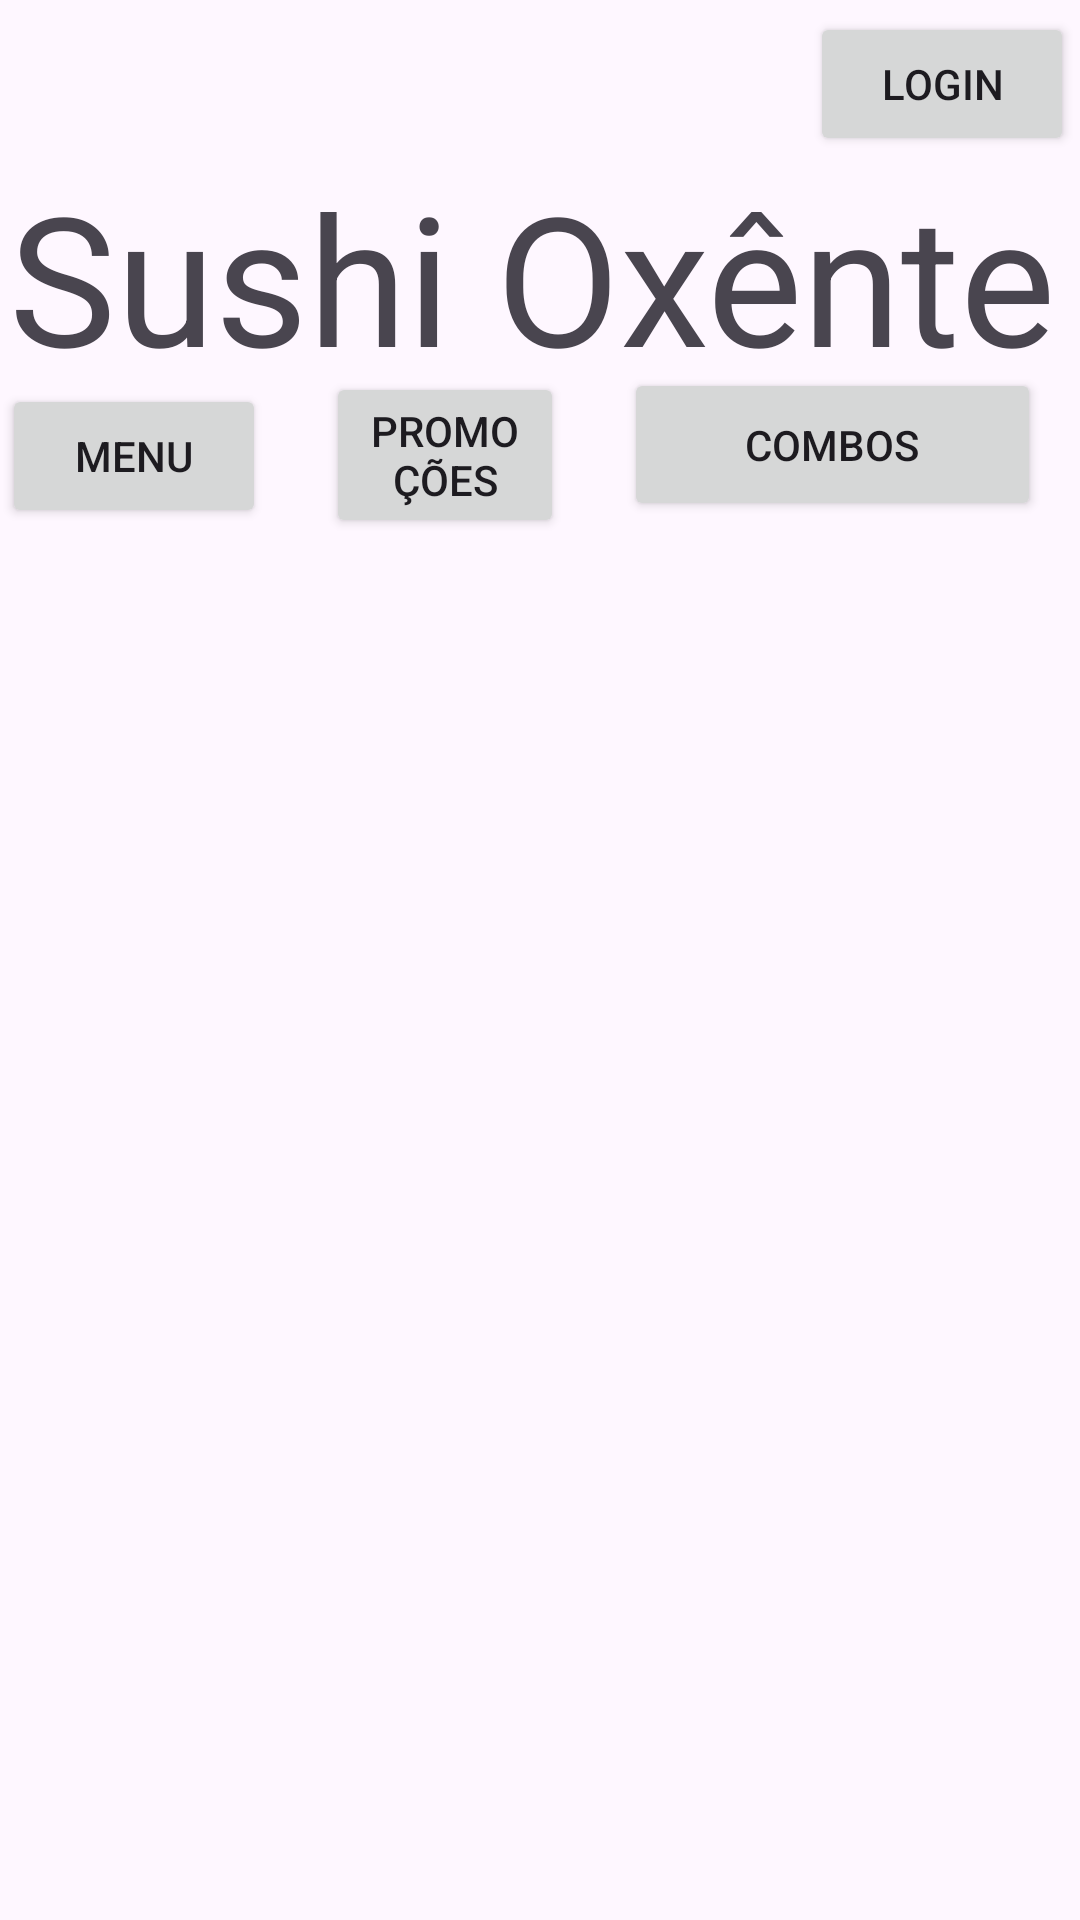

This screen was rendered from an Android layout file. Write that file and the resources it references.
<!-- AndroidManifest.xml: application theme Theme.OxenteSushiApplication -->
<!-- res/layout/activity_main.xml -->
<?xml version="1.0" encoding="utf-8"?>
<androidx.constraintlayout.widget.ConstraintLayout xmlns:android="http://schemas.android.com/apk/res/android"
    xmlns:app="http://schemas.android.com/apk/res-auto"
    xmlns:tools="http://schemas.android.com/tools"
    android:id="@+id/main"
    android:layout_width="match_parent"
    android:layout_height="match_parent"
    tools:context=".activits.MainActivity">

    <TextView
        android:id="@+id/textView2"
        android:layout_width="wrap_content"
        android:layout_height="wrap_content"
        android:scrollbarSize="4dp"
        android:text="Sushi Oxênte"
        android:textSize="60sp"
        app:layout_constraintBottom_toBottomOf="parent"
        app:layout_constraintEnd_toEndOf="parent"
        app:layout_constraintHorizontal_bias="0.262"
        app:layout_constraintStart_toStartOf="parent"
        app:layout_constraintTop_toTopOf="parent"
        app:layout_constraintVertical_bias="0.093" />

    <Button
        android:id="@+id/button_menu"
        android:layout_width="wrap_content"
        android:layout_height="wrap_content"
        android:text="Menu"
        app:layout_constraintBottom_toBottomOf="parent"
        app:layout_constraintEnd_toEndOf="parent"
        app:layout_constraintHorizontal_bias="0.003"
        app:layout_constraintStart_toStartOf="parent"
        app:layout_constraintTop_toTopOf="parent"
        app:layout_constraintVertical_bias="0.216" />

    <Button
        android:id="@+id/button_promocoes"
        android:layout_width="0dp"
        android:layout_height="wrap_content"
        android:layout_marginStart="20dp"
        android:layout_marginEnd="20dp"
        android:text="Promoções"
        app:layout_constraintBottom_toBottomOf="parent"
        app:layout_constraintEnd_toStartOf="@+id/button_montar_combo"
        app:layout_constraintHorizontal_bias="0.0"
        app:layout_constraintStart_toEndOf="@+id/button_menu"
        app:layout_constraintTop_toTopOf="parent"
        app:layout_constraintVertical_bias="0.212" />

    <Button
        android:id="@+id/button_montar_combo"
        android:layout_width="139dp"
        android:layout_height="51dp"
        android:layout_marginStart="15dp"
        android:text="Combos"
        app:layout_constraintBottom_toBottomOf="parent"
        app:layout_constraintEnd_toEndOf="parent"
        app:layout_constraintHorizontal_bias="0.937"
        app:layout_constraintStart_toStartOf="parent"
        app:layout_constraintTop_toTopOf="parent"
        app:layout_constraintVertical_bias="0.208" />

    <Button
        android:id="@+id/button_login"
        android:layout_width="wrap_content"
        android:layout_height="wrap_content"
        android:text="Login"
        app:layout_constraintBottom_toBottomOf="parent"
        app:layout_constraintEnd_toEndOf="parent"
        app:layout_constraintHorizontal_bias="0.993"
        app:layout_constraintStart_toStartOf="parent"
        app:layout_constraintTop_toTopOf="parent"
        app:layout_constraintVertical_bias="0.007" />

    <androidx.fragment.app.FragmentContainerView
        android:id="@+id/fragmentContainerView"
        android:layout_width="410dp"
        android:layout_height="536dp"
        app:layout_constraintBottom_toBottomOf="parent"
        app:layout_constraintEnd_toEndOf="parent"
        app:layout_constraintStart_toStartOf="parent"
        app:layout_constraintTop_toBottomOf="@+id/button_promocoes"
        app:layout_constraintVertical_bias="0.0" />

</androidx.constraintlayout.widget.ConstraintLayout>
<!-- resources referenced by this layout -->
<resources>
  <style name="Theme.OxenteSushiApplication" parent="Base.Theme.OxenteSushiApplication" />
  <style name="Base.Theme.OxenteSushiApplication" parent="Theme.Material3.DayNight.NoActionBar">
          
          
      </style>
</resources>
